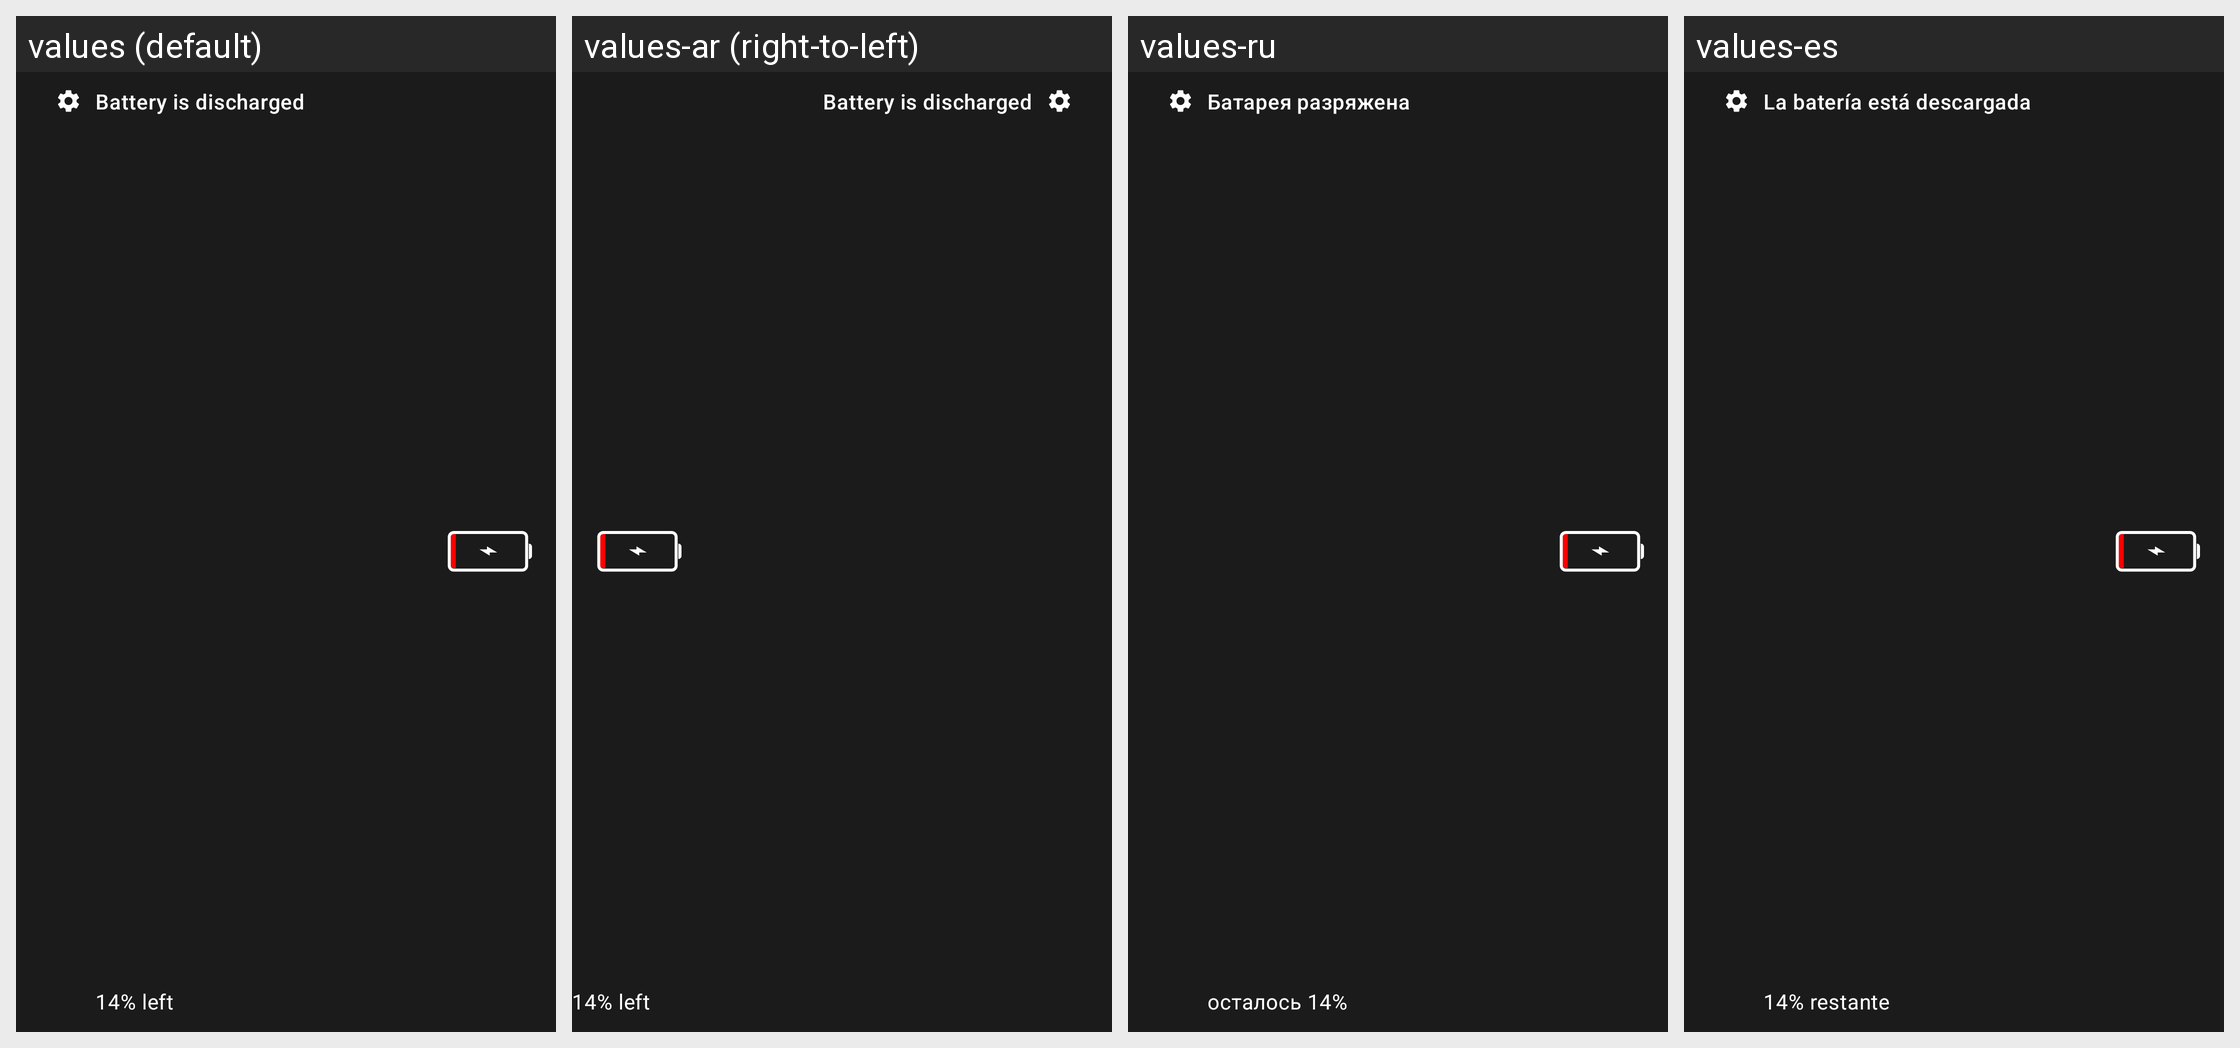

The same Android screen rendered under several of its app's locales, left to right. List the strings drawn on it with the default value and each locale's translation.
Android screen res/layout/d_notif_view.xml rendered under 4 locales, left to right: values (default), values-ar (right-to-left), values-ru, values-es. Device: Nexus 5 (rendered at 1080×1920; each locale shown at half size, 540×960, under a caption strip naming it); theme AppTheme.NoActionBar.
Other locales in the repository, not shown: values-bn, values-de, values-fa, values-fr, values-hi, values-it, values-iw, values-ja, values-ko, values-pt, values-th, values-tr, values-vi, values-zh.
Strings drawn on this screen, with the default value and each locale's value (text and hints the layout hard-codes, and strings that could not be matched under every locale, appear in the picture but are not listed):

battery_is_discharged
  values: Battery is discharged
  values-ar: Battery is discharged  [not translated; the default value is used]
  values-ru: Батарея разряжена
  values-es: La batería está descargada

_14_left
  values: 14% left
  values-ar: 14% left  [not translated; the default value is used]
  values-ru: осталось 14%
  values-es: 14% restante
